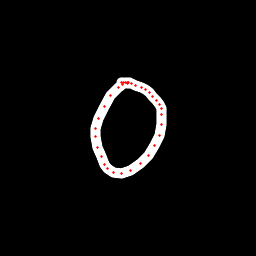

The table this chart was drawn from, first rows:
x, y, hover, eod
129.1, 82.79, 0.0, 0.0
128.4, 82.61, 0.0, 0.0
127.3, 82.54, 0.0, 0.0
125.3, 82.72, 0.0, 0.0
122.4, 84.07, 0.0, 0.0
118.3, 87.22, 0.0, 0.0
110.5, 95.27, 0.0, 0.0
104.1, 106.7, 0.0, 0.0
98.59, 118.4, 0.0, 0.0
95.72, 128.3, 0.0, 0.0
95.66, 136.3, 0.0, 0.0
97.81, 147.8, 0.0, 0.0
101.1, 156.5, 0.0, 0.0
104.3, 164.1, 0.0, 0.0
107.5, 168.6, 0.0, 0.0
113.6, 172.6, 0.0, 0.0
121.3, 173.7, 0.0, 0.0
130, 170.4, 0.0, 0.0
140.3, 163.2, 0.0, 0.0
148.5, 155.5, 0.0, 0.0
154.9, 145.7, 0.0, 0.0
159.2, 135.9, 0.0, 0.0
161.4, 124.7, 0.0, 0.0
161.5, 114.7, 0.0, 0.0
161.4, 108.9, 0.0, 0.0
160, 105, 0.0, 0.0
156.2, 100.3, 0.0, 0.0
152.8, 96.6, 0.0, 0.0
149.3, 92.76, 0.0, 0.0
145.4, 89.81, 0.0, 0.0
141.3, 87.85, 0.0, 0.0
136, 85.83, 0.0, 0.0
132, 83.92, 0.0, 0.0
127.5, 83.11, 0.0, 0.0
123.7, 82.48, 0.0, 0.0
121.1, 82.46, 0.0, 1.0
